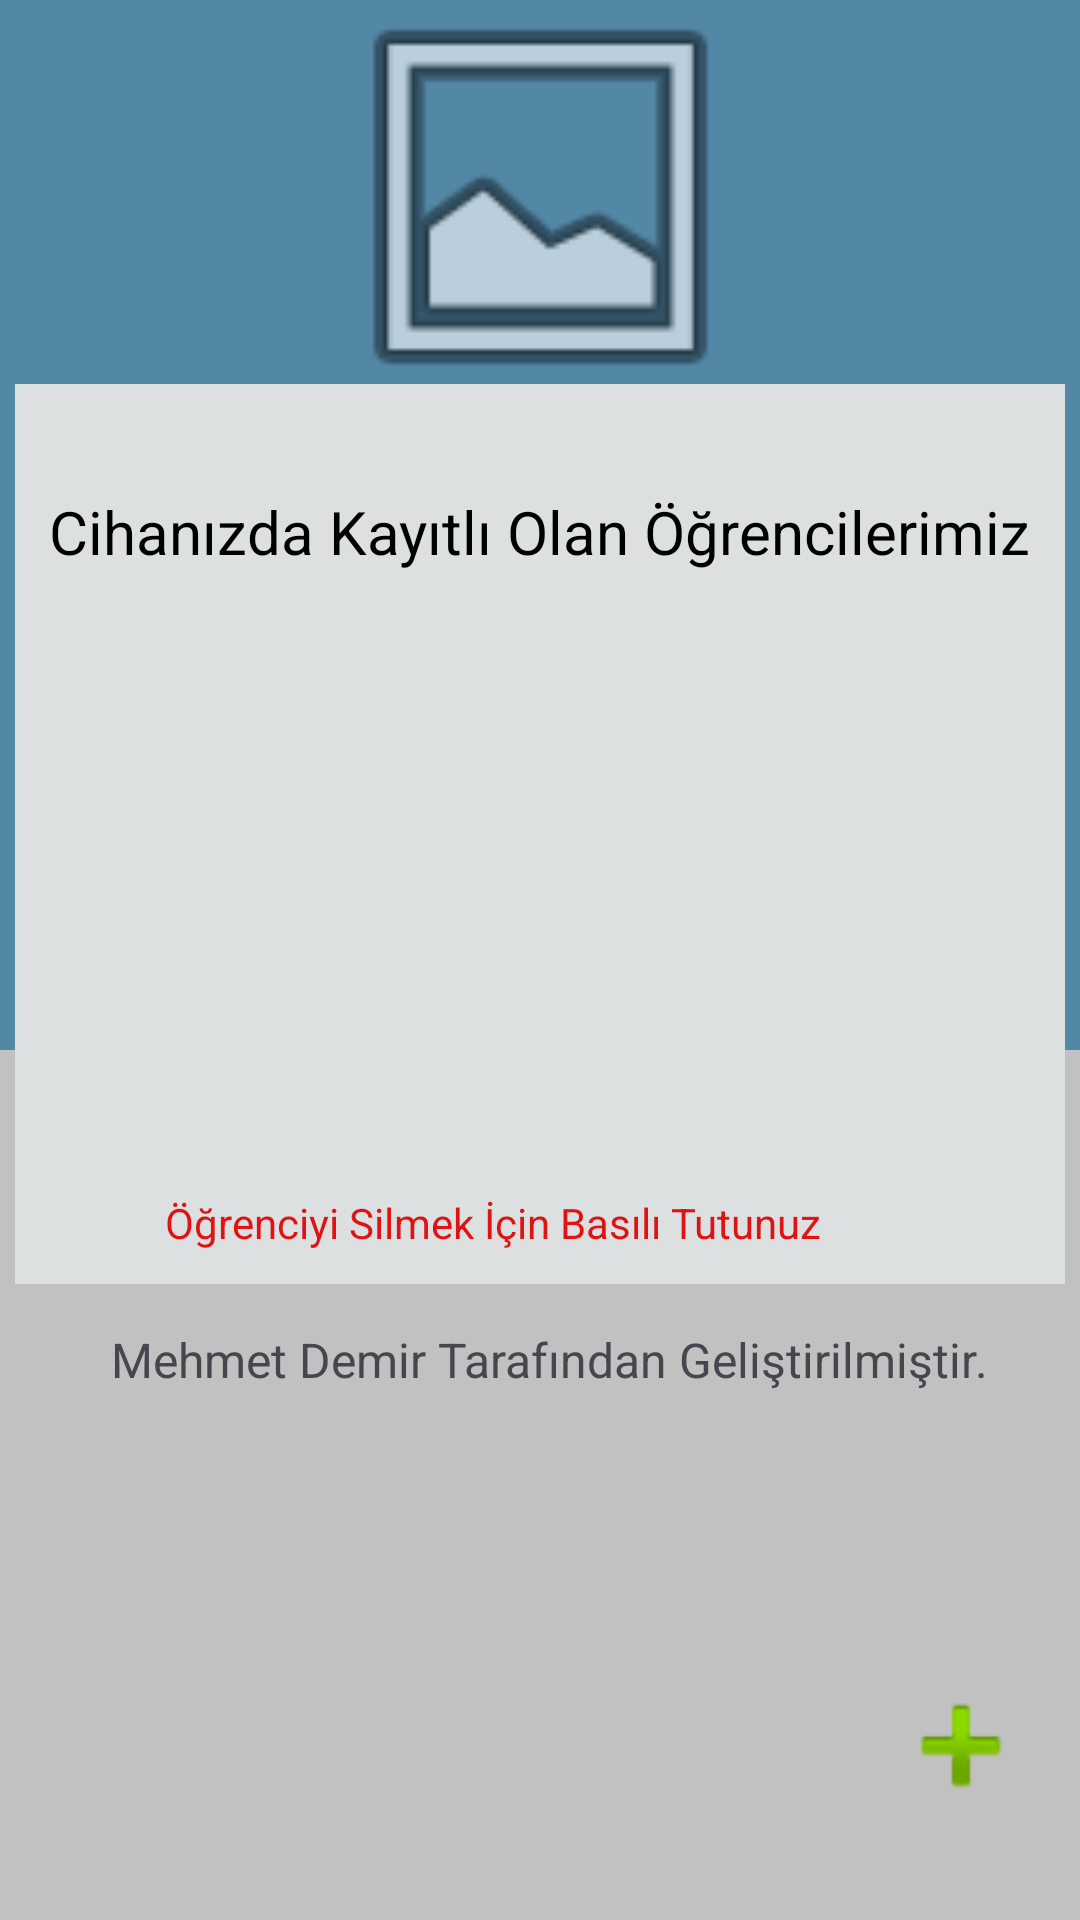

Layout XML and referenced resources for this Android screen:
<!-- AndroidManifest.xml: application theme Theme.EOkulProje -->
<!-- res/layout/activity_main.xml -->
<?xml version="1.0" encoding="utf-8"?>
<androidx.constraintlayout.widget.ConstraintLayout xmlns:android="http://schemas.android.com/apk/res/android"
    xmlns:app="http://schemas.android.com/apk/res-auto"
    xmlns:tools="http://schemas.android.com/tools"
    android:id="@+id/main"
    android:layout_width="match_parent"
    android:layout_height="match_parent"
    tools:context=".MainActivity">

    <View
        android:id="@+id/divider"
        android:layout_width="409dp"
        android:layout_height="350dp"
        android:background="#5387A6"
        app:layout_constraintBottom_toBottomOf="parent"
        app:layout_constraintEnd_toEndOf="parent"
        app:layout_constraintStart_toStartOf="parent"
        app:layout_constraintTop_toTopOf="parent"
        app:layout_constraintVertical_bias="0.0" />

    <View
        android:id="@+id/divider3"
        android:layout_width="409dp"
        android:layout_height="380dp"
        android:background="#C1C1C1"
        app:layout_constraintBottom_toBottomOf="parent"
        app:layout_constraintEnd_toEndOf="parent"
        app:layout_constraintStart_toStartOf="parent"
        app:layout_constraintTop_toBottomOf="@+id/divider"
        app:layout_constraintVertical_bias="0.0" />

    <View
        android:id="@+id/divider2"
        android:layout_width="350dp"
        android:layout_height="300dp"
        android:background="#DDE0E1"
        app:layout_constraintBottom_toBottomOf="parent"
        app:layout_constraintEnd_toEndOf="parent"
        app:layout_constraintHorizontal_bias="0.491"
        app:layout_constraintStart_toStartOf="parent"
        app:layout_constraintTop_toTopOf="parent"
        app:layout_constraintVertical_bias="0.376" />

    <TextView
        android:id="@+id/textView"
        android:layout_width="wrap_content"
        android:layout_height="wrap_content"
        android:text="Cihanızda Kayıtlı Olan Öğrencilerimiz"
        android:textColor="#000000"
        android:textSize="20sp"
        app:layout_constraintBottom_toBottomOf="@+id/divider"
        app:layout_constraintEnd_toEndOf="parent"
        app:layout_constraintHorizontal_bias="0.498"
        app:layout_constraintStart_toStartOf="parent"
        app:layout_constraintTop_toTopOf="@+id/divider2"
        app:layout_constraintVertical_bias="0.183" />

    <ListView
        android:id="@+id/studentListView"
        android:layout_width="275dp"
        android:layout_height="200dp"
        android:layout_marginTop="20dp"
        app:layout_constraintEnd_toEndOf="@+id/divider2"
        app:layout_constraintHorizontal_bias="0.506"
        app:layout_constraintStart_toStartOf="@+id/divider2"
        app:layout_constraintTop_toBottomOf="@+id/textView" />

    <Button
        android:id="@+id/addStudent"
        android:layout_width="48dp"
        android:layout_height="50dp"
        android:background="@android:drawable/ic_input_add"
        android:onClick="addStudentOnClick"
        app:layout_constraintBottom_toBottomOf="parent"
        app:layout_constraintEnd_toEndOf="parent"
        app:layout_constraintHorizontal_bias="0.95"
        app:layout_constraintStart_toStartOf="parent"
        app:layout_constraintTop_toTopOf="parent"
        app:layout_constraintVertical_bias="0.944"
        tools:ignore="SpeakableTextPresentCheck" />

    <ImageView
        android:id="@+id/imageView2"
        android:layout_width="151dp"
        android:layout_height="148dp"
        android:layout_marginTop="4dp"
        app:layout_constraintBottom_toTopOf="@+id/divider2"
        app:layout_constraintEnd_toEndOf="parent"
        app:layout_constraintStart_toStartOf="parent"
        app:layout_constraintTop_toTopOf="@+id/divider"
        app:layout_constraintVertical_bias="0.528"
        app:srcCompat="@android:drawable/ic_menu_gallery" />

    <TextView
        android:id="@+id/textView2"
        android:layout_width="250dp"
        android:layout_height="30dp"
        android:text="Öğrenciyi Silmek İçin Basılı Tutunuz"
        android:textColor="#DF1313"
        android:textSize="14sp"
        app:layout_constraintBottom_toBottomOf="@+id/divider2"
        app:layout_constraintEnd_toEndOf="@+id/divider2"
        app:layout_constraintStart_toStartOf="@+id/divider2"
        app:layout_constraintTop_toBottomOf="@+id/studentListView"
        app:layout_constraintVertical_bias="1.0" />

    <TextView
        android:id="@+id/textView3"
        android:layout_width="wrap_content"
        android:layout_height="wrap_content"
        android:text="Mehmet Demir Tarafından Geliştirilmiştir."
        android:textSize="16sp"
        app:layout_constraintBottom_toBottomOf="parent"
        app:layout_constraintEnd_toEndOf="parent"
        app:layout_constraintHorizontal_bias="0.548"
        app:layout_constraintStart_toStartOf="parent"
        app:layout_constraintTop_toBottomOf="@+id/divider2"
        app:layout_constraintVertical_bias="0.075" />

</androidx.constraintlayout.widget.ConstraintLayout>
<!-- resources referenced by this layout -->
<resources>
  <style name="Theme.EOkulProje" parent="Base.Theme.EOkulProje" />
  <style name="Base.Theme.EOkulProje" parent="Theme.Material3.DayNight.NoActionBar">
          
          
      </style>
</resources>
